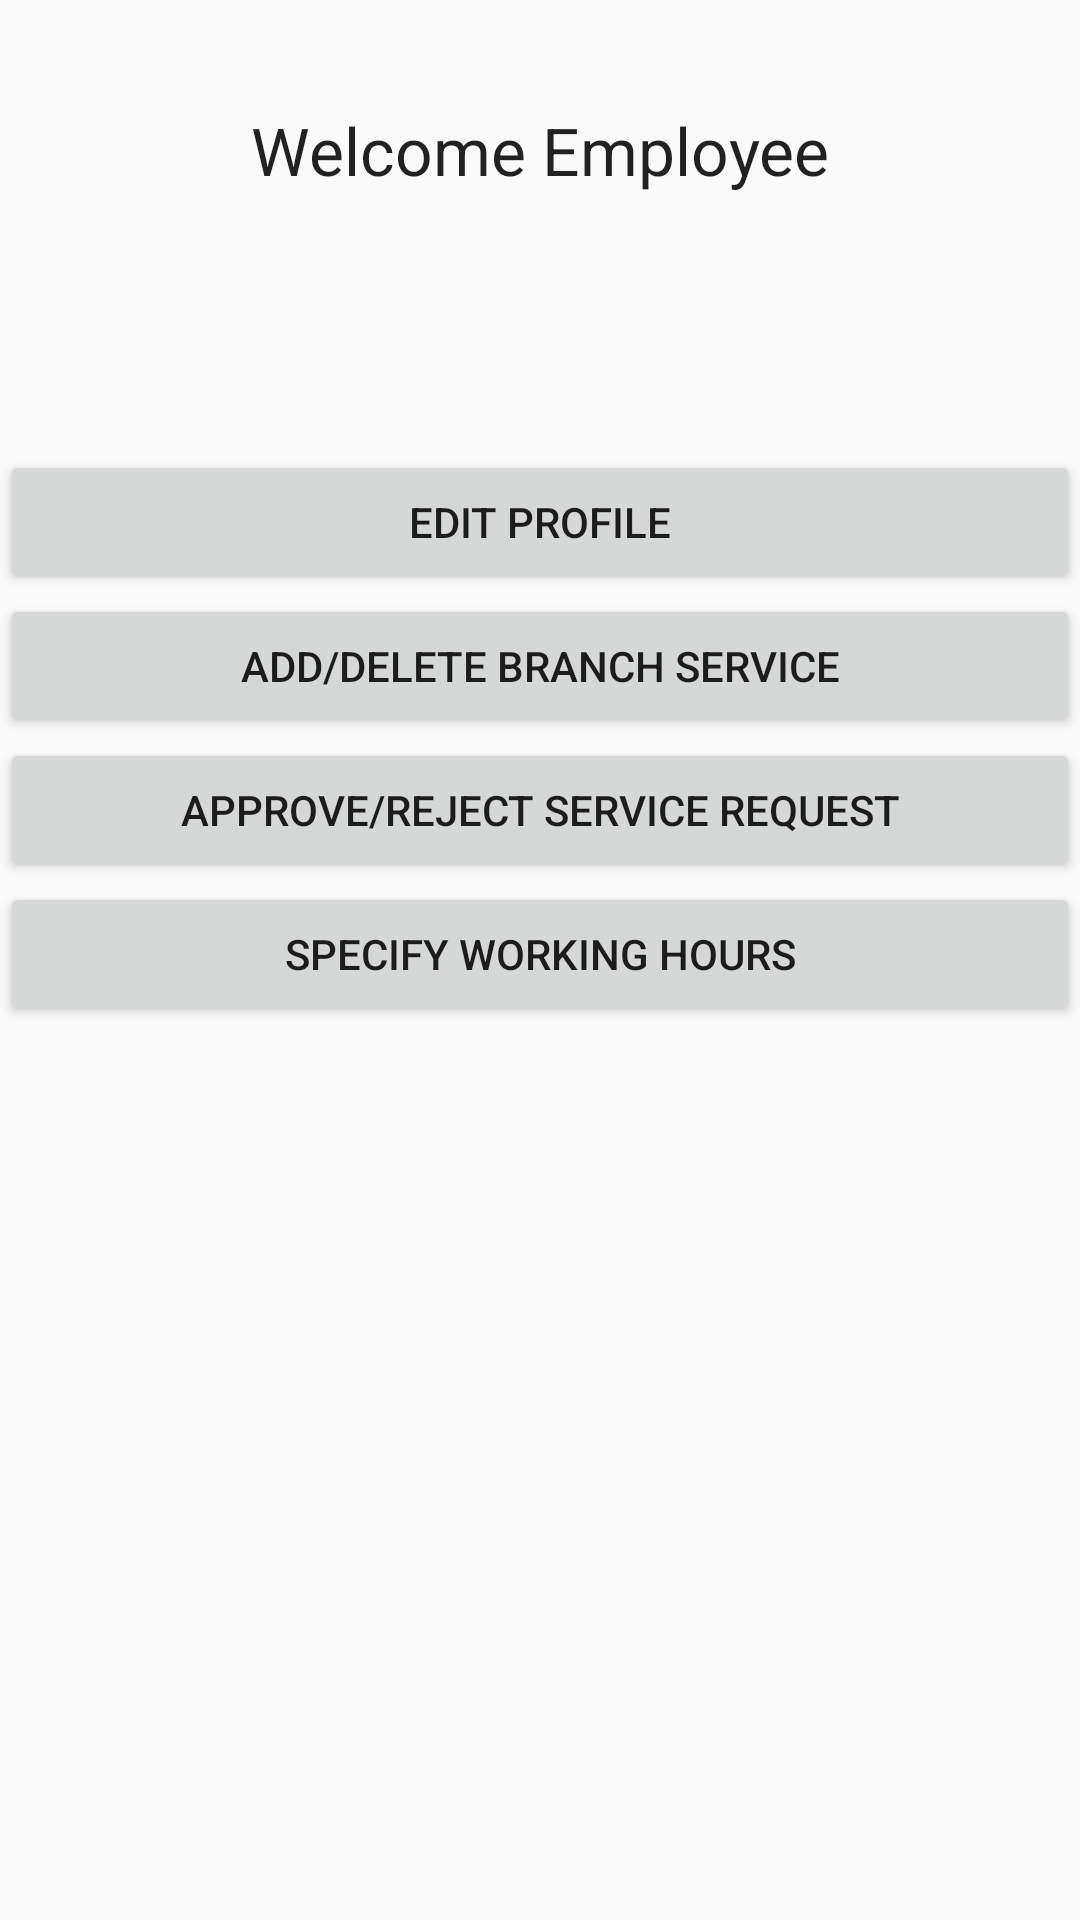

Produce the Android XML layout that renders to this screen, including the resource entries it uses.
<!-- AndroidManifest.xml: application theme Theme.ByblosMobileApplication -->
<!-- res/layout/activity_employee_page.xml -->
<?xml version="1.0" encoding="utf-8"?>
<androidx.constraintlayout.widget.ConstraintLayout xmlns:android="http://schemas.android.com/apk/res/android"
    xmlns:app="http://schemas.android.com/apk/res-auto"
    xmlns:tools="http://schemas.android.com/tools"
    android:layout_width="match_parent"
    android:layout_height="match_parent"
    tools:context=".EmployeePage">


    <LinearLayout
        android:layout_width="match_parent"
        android:layout_height="match_parent"
        android:orientation="vertical">

        <TextView
            android:id="@+id/textView"
            android:layout_width="match_parent"
            android:layout_height="100dp"
            android:gravity="center"
            android:text="Welcome Employee"
            android:textAppearance="?android:attr/textAppearanceLarge"/>

        <Space
            android:layout_width="match_parent"
            android:layout_height="50dp" />


        <Button
            android:id="@+id/embutton1"
            android:layout_width="match_parent"
            android:layout_height="wrap_content"
            android:text="Edit profile"
            android:onClick="onClickEmployeeEditProfile"
            />

        <Button
            android:id="@+id/embutton2"
            android:layout_width="match_parent"
            android:layout_height="wrap_content"
            android:onClick="onClickAddServiceEM"
            android:text="Add/Delete Branch service" />

        <Button
            android:id="@+id/embutton5"
            android:layout_width="match_parent"
            android:layout_height="wrap_content"
            android:text="Approve/Reject Service Request"
            android:onClick="onClickApproveRejectRequest"/>

        <Button
            android:id="@+id/embutton7"
            android:layout_width="match_parent"
            android:layout_height="wrap_content"
            android:text="Specify working hours"
            android:onClick="onClickSpecifyHours"
            />

        <TextView
            android:id="@+id/textAddress"
            android:layout_width="match_parent"
            android:layout_height="wrap_content"
            android:textSize="20dp"/>

        <TextView
            android:id="@+id/textPhone"
            android:layout_width="match_parent"
            android:layout_height="wrap_content"
            android:textSize="20dp"/>
    </LinearLayout>

</androidx.constraintlayout.widget.ConstraintLayout>
<!-- resources referenced by this layout -->
<resources>
  <style name="Theme.ByblosMobileApplication" parent="Theme.AppCompat.Light.DarkActionBar">
          
          <item name="colorPrimary">@color/purple_500</item>
          <item name="colorPrimaryDark">@color/purple_700</item>
          <item name="colorAccent">@color/teal_200</item>
          
      </style>
  <!-- not gathered from this repository: default colours our renderer supplied (Android Studio template values) -->
  <color name="purple_500">#FF6200EE</color>
  <color name="purple_700">#FF3700B3</color>
  <color name="teal_200">#FF03DAC5</color>
</resources>
